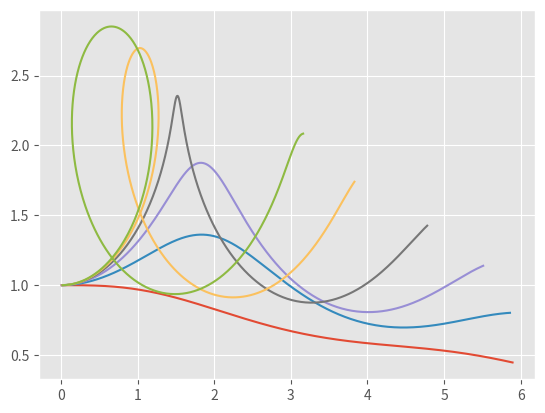

Write the Python code that produced this figure.
#Strogatz p207 6.5.14 glider
import numpy as np
from scipy.integrate import odeint
import matplotlib.pyplot as plt

plt.style.use('ggplot')

#equation
def func(v_theta, t):
    v     = v_theta[0] #+0.1
    theta = v_theta[1]
    D = 0.1
    return [-np.sin(theta)-D*v**2,(-np.cos(theta)+v**2)/v]

#execute
def v_theta(init):
    t = np.arange(0, 6, 0.01)
    v_theta = odeint(func, init, t)
    return v_theta

#uv空間に射影
def map2uv(init):
    glider=v_theta(init)
    v     = glider[:,0]
    theta = glider[:,1]
    U = list(map(lambda v,th:v*np.cos(th) , v,theta))
    V = list(map(lambda v,th:v*np.sin(th) , v,theta))
    return [U,V]

def map2xy(init):
    glider=map2uv(init)
    add = lambda x,y:x+y*0.01
    X = list(scanl(add,0,glider[0]))
    Y = list(scanl(add,1,glider[1]))
    return [X,Y]

#source: https://stackoverflow.com/questions/14423794/equivalent-of-haskell-scanl-in-python
def scanl(f, base, l):
    for x in l:
        base = f(base, x)
        yield base

def plot_some_initial_XY(init_v,length,iteration):
    gliders = [map2xy([init_v+length*i,0]) for i in range(iteration)]
    for i in range(iteration):
        plt.plot(gliders[i][0],gliders[i][1])
    return plt.show()

#    plot_some_initial_UV(1.0,0.1,20)
def plot_some_initial_UV(init_v,length,iteration):
    gliders = [map2uv([init_v+length*i,0]) for i in range(iteration)]
    for i in range(iteration):
        plt.plot(gliders[i][0],gliders[i][1])
    return plt.show()

# v_theta 複数の初期条件を同時にプロット
#   plot_some_initial_vt(1,0.1,20)
def plot_some_initial_vth(init_v,length,iteration):
    gliders=[v_theta([init_v+length*i,0]) for i in range(iteration)]
    for i in range(iteration):
        plt.plot(gliders[i][:,1],gliders[i][:,0])
    return plt.show()

if __name__ == '__main__':
    plot_some_initial_XY(1.0,0.3,6)
